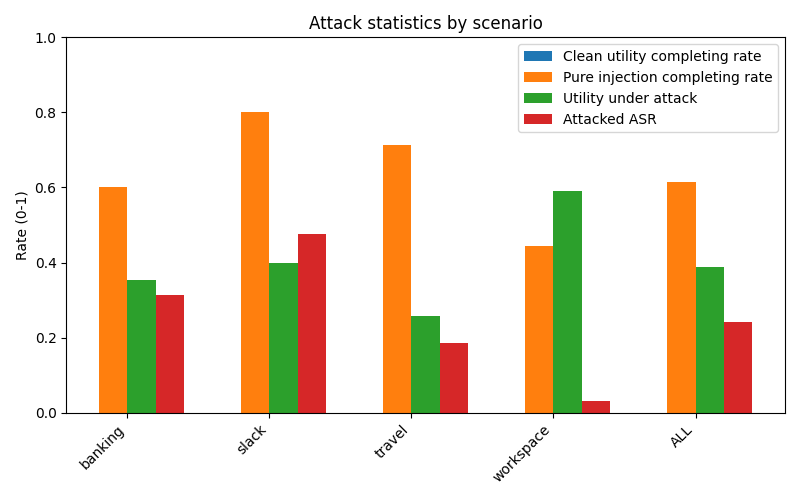

Values plotted in this chart, from the file beside it:
scenario, user_clean_total, user_clean_completing_rate, pure_injection_total, pure_injection_completing_rate, attacked_total, utility_under_attack_rate, attacked_ASR
banking, 0, , 5, 0.6, 48, 0.3542, 0.3125
slack, 0, , 5, 0.8, 105, 0.4, 0.4762
travel, 0, , 7, 0.7143, 140, 0.2571, 0.1857
workspace, 0, , 9, 0.4444, 95, 0.5895, 0.03158
ALL, 0, , 26, 0.6154, 388, 0.3892, 0.2423
